Run: headless pygame with SDL's dummy video driver; simulated clock (each Clock.tick advances the game by its frame time, no real sleeping); random seed 0; keys injected as events and as key.get_pressed() state; no mouse input; restart key R tapped at the start of phases 3 and 4.
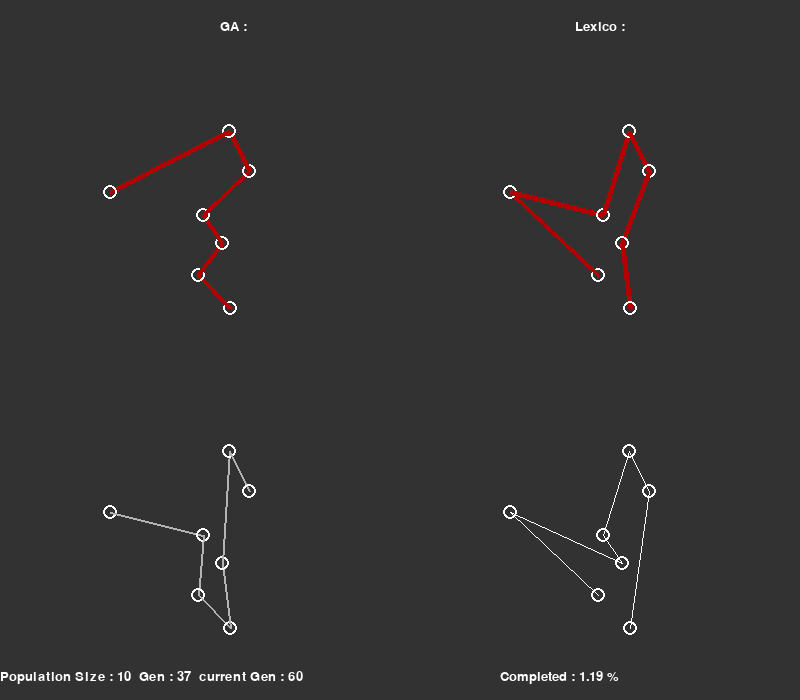
Frame 1 of 4 · flips 1–60 · no input
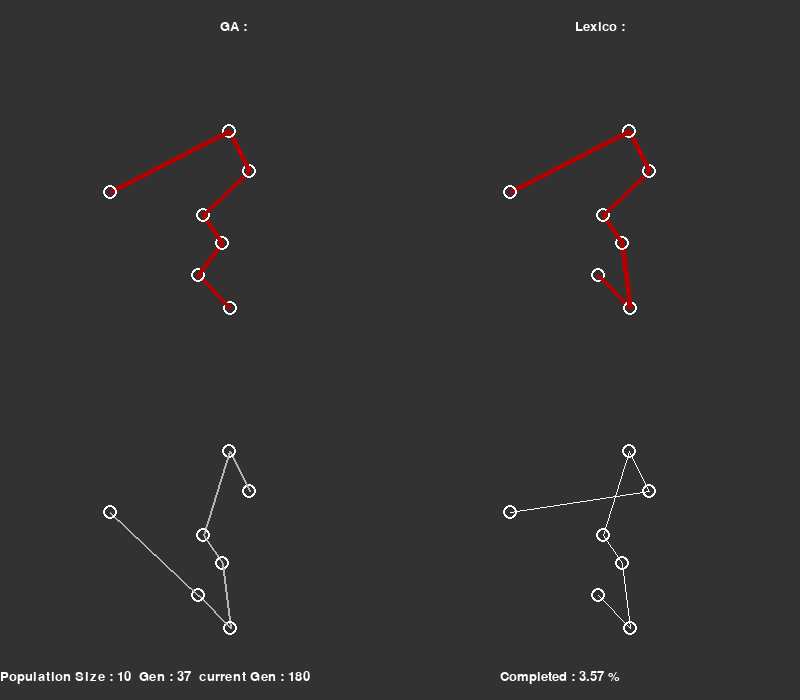
Frame 2 of 4 · flips 61–180 · tapped SPACE, RETURN · held RIGHT (→), D
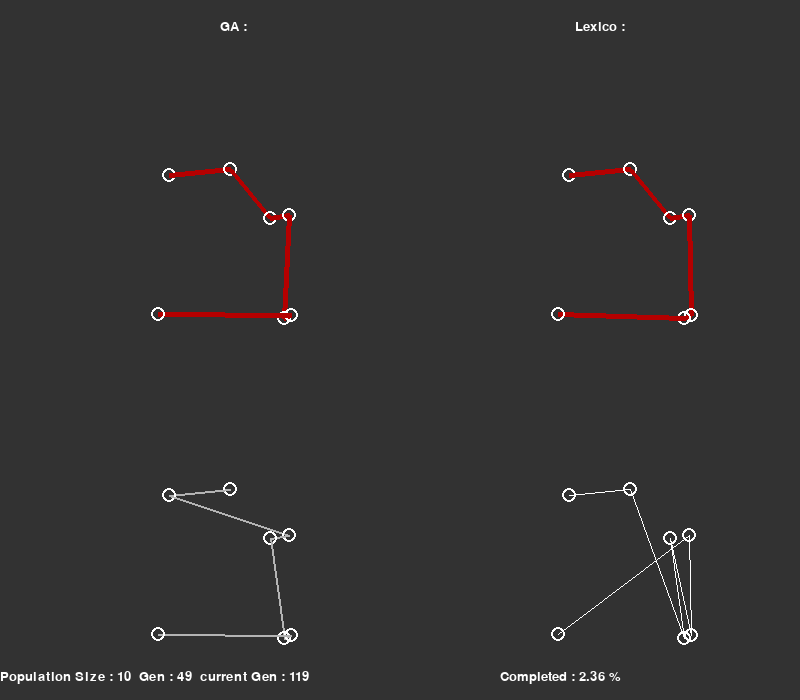
Frame 3 of 4 · flips 181–300 · tapped R · held DOWN (↓), S
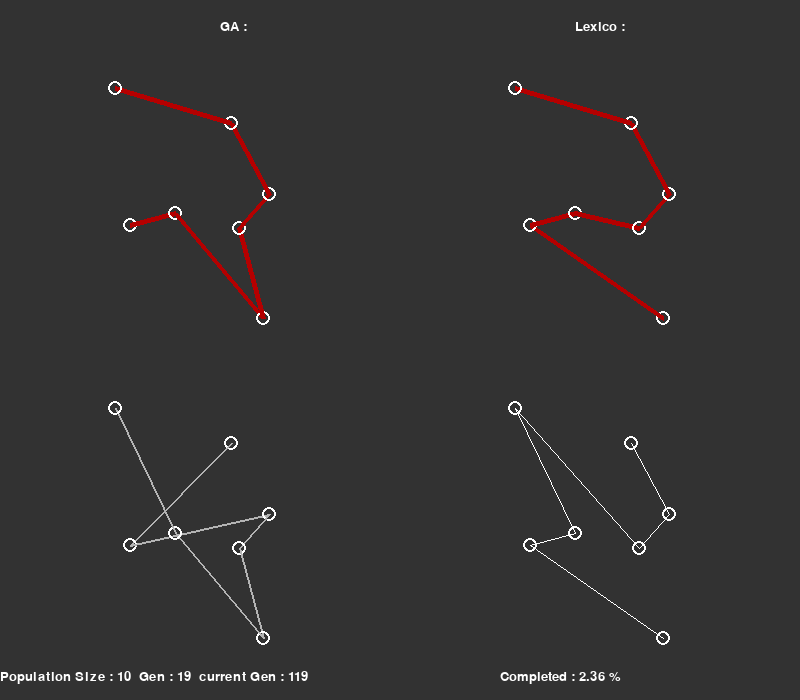
Frame 4 of 4 · flips 301–420 · tapped R · held LEFT (←), A, UP (↑), W

The pygame program that drew these frames:

# Comparing GA and Lexico, side by side 

import pygame as pg 
from pygame.math import Vector2
import random
pg.init()
width = 800 
height = 700 
screen = pg.display.set_mode((width, height))
pg.display.set_caption('Compariing Genetic Algo with Lexico')
clock = pg.time.Clock() 
running  = True

base_font = pg.font.SysFont('consolas', 20)
textColor = (255,255,255)

def draw(arr,col,t,xOff, yOff) : # For drawing the connected lines of the nodes 
    for i in range(len(arr)) : 
            x1 , y1 = int(arr[i].x + xOff) , int(arr[i].y + yOff)
            pg.draw.circle(screen, (255,255,255), (x1,y1), 7,2)
            if i < len(arr) - 1 :  
                x2 , y2 = arr[i+1].x + xOff , arr[i+1].y + yOff
                pg.draw.line(screen, col, (x1,y1) , (x2,y2) ,t )
def swap(arr,i,j) : 
    arr[i] , arr[j] = arr[j] , arr[i]
def distance(point1,point2) : 
    x1 , y1 = point1.x , point1.y
    x2 , y2 = point2.x , point2.y
    d = (x2 - x1)**2 + (y2-y1)**2
    return d**(1/2) 
def calcDistance(nodes , order) : 
    sum = 0
    newNode = []
    for i in order : 
        newNode.append(nodes[i])
    for i in range(len(nodes)-1) : 
        sum += distance(newNode[i] , newNode[i+1])
    return sum 

# For Lexico : 
def splitAndReverse(arr , pos) : # reverses the array from pos value to the end
    end = []
    for i in range(len(arr)-pos) : 
        x = arr.pop()
        end.append(x)
    arr.extend(end)
def nextOrder()  :
    global count
    largesti = -1
    for i in range(len(orderForLexico)-1) : 
        if orderForLexico[i] < orderForLexico[i+1] : 
            largesti = i 
    if largesti == -1 : 
        return
    largestj = 0 
    for j in range(len(orderForLexico)) : 
        if orderForLexico[largesti] < orderForLexico[j] : largestj = j
    swap(orderForLexico, largesti , largestj)
    splitAndReverse(orderForLexico, largesti+1)
    count += 1
def factorial(n) : 
    if n == 1 : return 1
    else : return n*factorial(n-1)
def calcDistanceLex(nodes) : 
    sum = 0
    for i in range(len(nodes)-1) : 
        sum += distance(nodes[i] , nodes[i+1])
    return sum 


orderForGA = []
# Creating and filling the nodes array, This array consists of random vectors that will be used as coordinates. 
nodeLength = 7
nodes = [0 for _ in range(nodeLength)] 
for i in range(len(nodes)) : 
    nodes[i] = Vector2(random.randint(100,width/2 -100), random.randint(10,height/2.5))
    orderForGA.append(i)
count = 1
totalPermutations = factorial(nodeLength)
recordDistanceLexico = calcDistanceLex(nodes)
bestPathForLexico = nodes.copy()
# print(totalPermutations)
orderForLexico = orderForGA.copy() # Lexico Algo will start with the same order as GA



# Code for GA : 
bestEver = []
currentBest = []
population = []
maxPop = 10
fitness = [0 for _ in range(maxPop)] # Contains the fitnesses of corresponding order elements in population array 
recordDistance = float('inf') # initializing record distance as infinity to start with 
for i in range(maxPop) : # populating the population array by shuffling the order array and storing each variationg in population
    pop = orderForGA.copy()
    random.shuffle(pop)
    population.append(pop)
def calculateFitness() : 
    global recordDistance
    global bestEver, gen , bestGen
    global population
    global currentBest
    currentRecord = float('inf')
    for i in range(len(population)) : 
        d = calcDistance(nodes , population[i])
        if d < recordDistance : 
            recordDistance = d 
            bestEver = population[i]
            bestGen = gen
        if d < currentRecord : 
            currentRecord = d 
            currentBest = population[i]
        fitness[i] = 1 / (d +1) # The fitness function is reciprocal of total distance. 1 is added to avoid calculation error
def normalizeFitness(): # Normalizing all fitness values by dividing them by total sum of all fitness values
    global fitness
    sum = 0
    for i in range(len(fitness)) : sum += fitness[i] 
    for i in range(len(fitness)) : fitness[i] = fitness[i] / sum 
def nextGeneration(): 
    global population
    newPopulation = []
    for pop in population : 
        orderA = pickOne(population, fitness)
        orderB = pickOne(population, fitness)
        childOrder = crossOver(orderA , orderB)
        mutate(childOrder, 0.01) 
        newPopulation.append(childOrder)
    population = newPopulation
def pickOne(list,probs) : # This is to pick elements from an array based on its corresponding probability value in "probs" array 
    index = 0
    r = random.random()
    while r > 0 : 
        r = r - probs[index]
        index += 1 
    index -= 1 
    return list[index].copy()
def crossOver(orderA, orderB) : 
    start = random.randint(0 , len(orderA)-1)
    end = random.randint(start+1 , len(orderA))
    newOrder = orderA[start : end]
    for index in orderB : 
        if index not in newOrder : 
            newOrder.append(index)
    return newOrder
def mutate(order , mutationRate) : 
    for node in nodes : 
        if random.random() < mutationRate :
            indexA = random.randint(0,len(order)-1)
            indexB = random.randint(0,len(order)-1)
            swap(order, indexA, indexB)


bestGen =0 
gen = 0

while running : 
    screen.fill((50,50,50 ))

    # Steps for GA : 
    calculateFitness()
    normalizeFitness()
    nextGeneration()
    gen+=1
    # Drawing best Ever path 
    bestPathForGA = []
    for i in bestEver : 
        bestPathForGA.append(nodes[i])
    draw(bestPathForGA , (180,0,0), 5, 0 , 0 + 50)

    # Drawing best in the current generation
    current = []
    for i in currentBest : 
        current.append(nodes[i])
    draw(current , (180,180,180), 2, 0 , 320 + 50)

    # Loop for Lexico 
    newNodes = []
    for ele in orderForLexico : 
        newNodes.append(nodes[ele])
    draw(newNodes,(255,255,255),1, 400 , 320 + 50)
    d = calcDistanceLex(newNodes)
    if d < recordDistanceLexico : 
        recordDistanceLexico = d 
        bestPathForLexico = newNodes.copy()
        bestOrder = orderForLexico.copy()
    totalPercentage = round(100 * count/totalPermutations , 2)
    
    draw(bestPathForLexico , (180,0,0), 5, 400 , 0 + 50)
    nextOrder()
    textPopSize = base_font.render("Population Size : " + str(maxPop) + "  Gen : " + str(bestGen) + "  current Gen : "+str(gen),True,textColor)
    screen.blit(textPopSize, (width/2 - 400,height-30))
    textTitle = base_font.render("          GA :                                                                                  Lexico : " ,True,textColor)
    screen.blit(textTitle, (180 , 20))
    textCompleted = base_font.render("Completed : " + str(totalPercentage) + " %",True,textColor)
    screen.blit(textCompleted,(width/2 + 100,height-30))




    for event in pg.event.get() : 
        if event.type == pg.QUIT : 
            running = False 
        elif event.type == pg.KEYDOWN : 
            if event.key == pg.K_q : 
                running = False 
            if event.key == pg.K_r :  # Press 'r' to reset and start afresh 
                # For GA
                gen = 0
                for i in range(len(nodes)) : 
                    nodes[i] = Vector2(random.randint(100,width/2 -100), random.randint(10,height/2.5))
                    orderForGA[i] = i
                recordDistance = float('inf')
                bestPathForGA = []
                #For Lexico 
                orderForLexico = orderForGA.copy()
                recordDistanceLexico = calcDistanceLex(nodes)
                bestPathForLexico = nodes.copy()
                count = 1
    pg.display.flip()
    clock.tick()
pg.quit()
